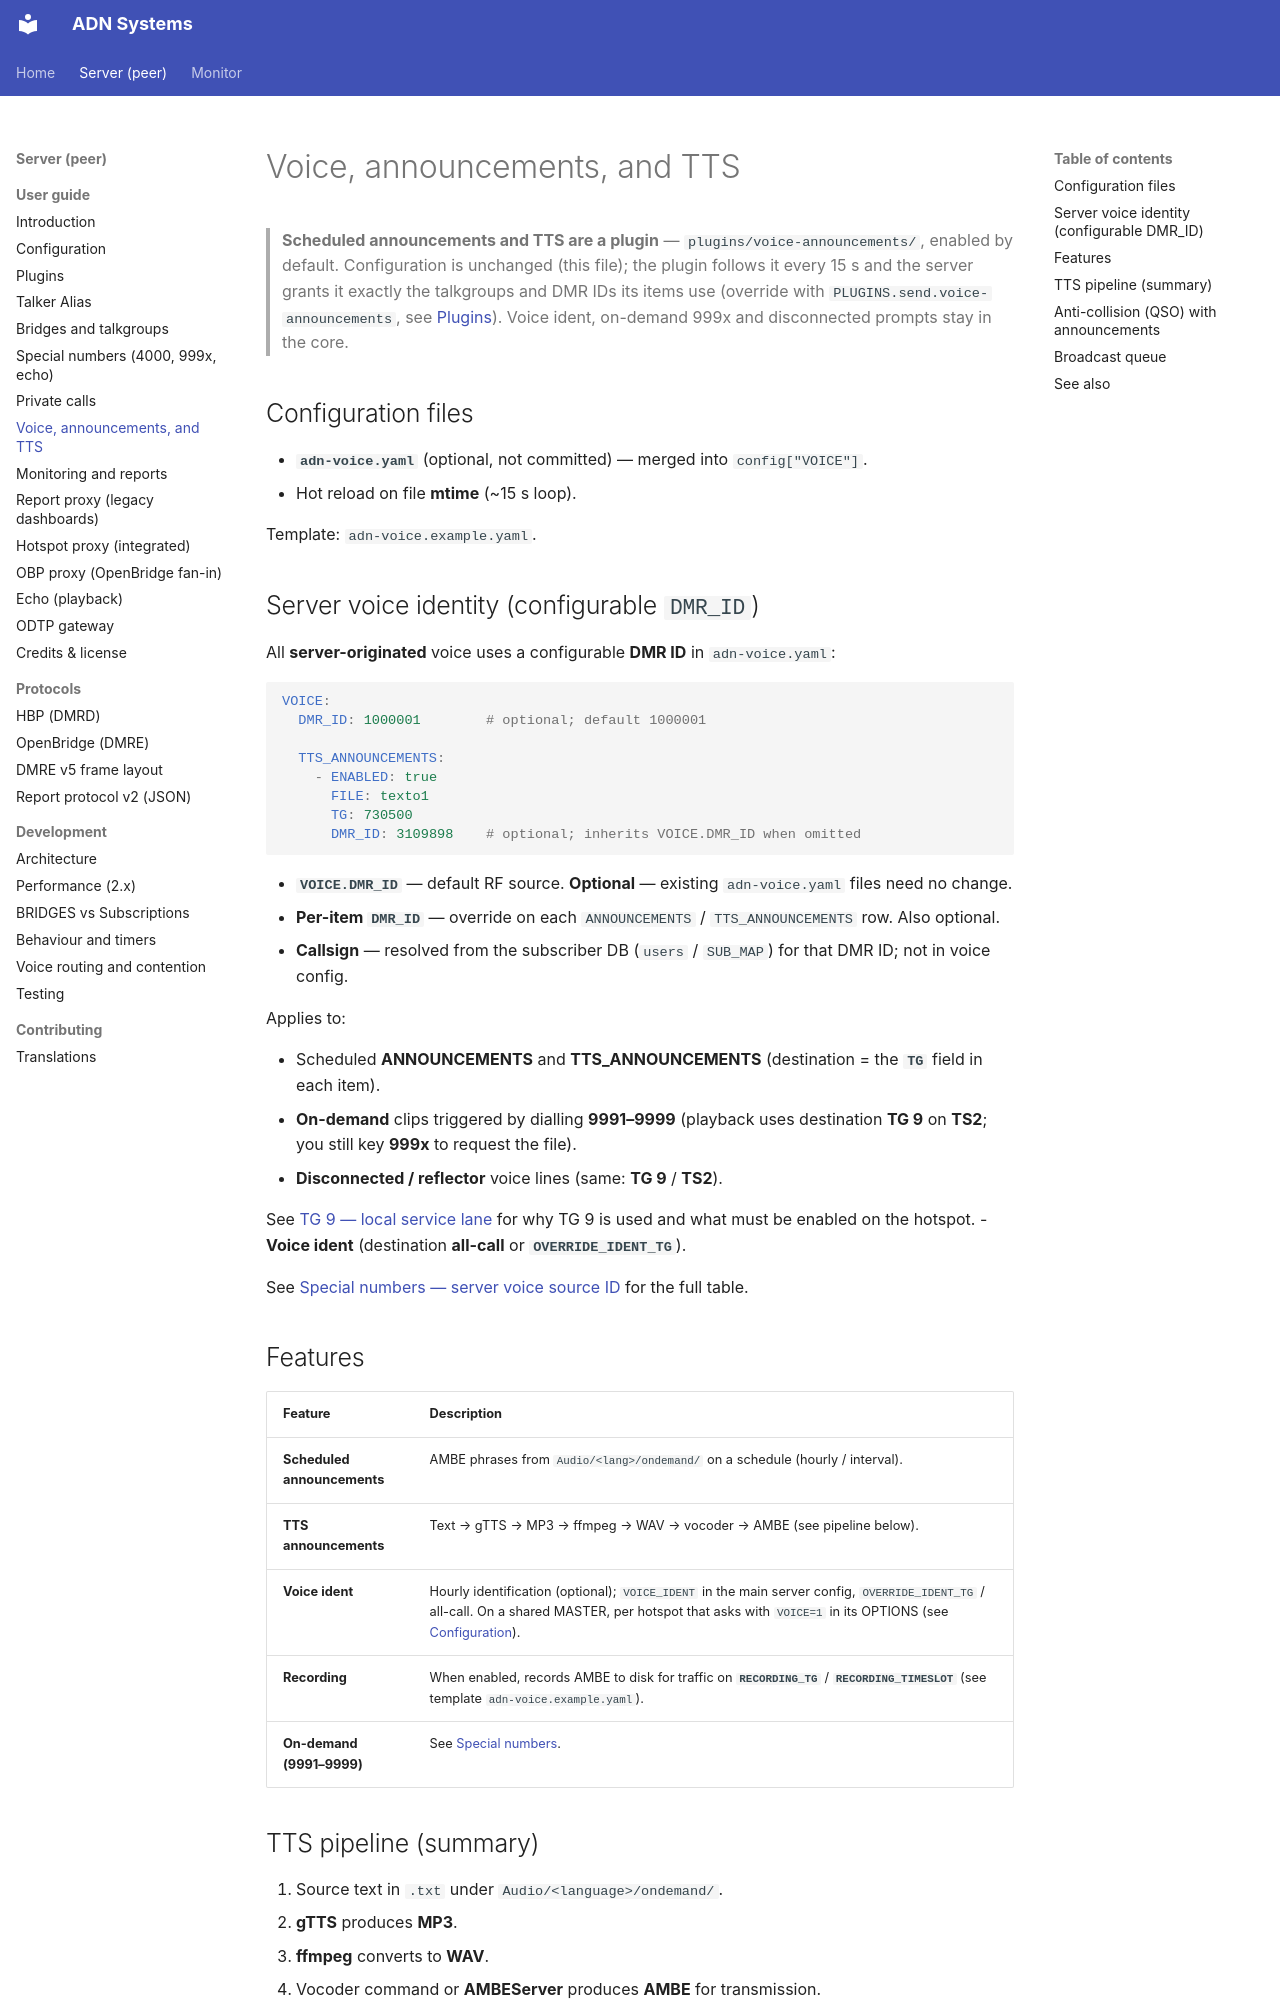

repository: Amateur-Digital-Network/ADN-DMR-Peer-Server · page: server/user-guide/voice-and-tts/index.html · generator: mkdocs

# Voice, announcements, and TTS

> **Scheduled announcements and TTS are a plugin** — `plugins/voice-announcements/`, enabled by default. Configuration is unchanged (this file); the plugin follows it every 15 s and the server grants it exactly the talkgroups and DMR IDs its items use (override with `PLUGINS.send.voice-announcements`, see [Plugins](plugins.md#sending-unit-data-and-group-voice-opt-in)). Voice ident, on-demand 999x and disconnected prompts stay in the core.

## Configuration files

- **`adn-voice.yaml`** (optional, not committed) — merged into `config["VOICE"]`.
- Hot reload on file **mtime** (~15 s loop).

Template: `adn-voice.example.yaml`.

## Server voice identity (configurable `DMR_ID`)

All **server-originated** voice uses a configurable **DMR ID** in `adn-voice.yaml`:

```yaml
VOICE:
  DMR_ID: 1000001        # optional; default 1000001

  TTS_ANNOUNCEMENTS:
    - ENABLED: true
      FILE: texto1
      TG: 730500
      DMR_ID: 3109898    # optional; inherits VOICE.DMR_ID when omitted
```

- **`VOICE.DMR_ID`** — default RF source. **Optional** — existing `adn-voice.yaml` files need no change.
- **Per-item `DMR_ID`** — override on each `ANNOUNCEMENTS` / `TTS_ANNOUNCEMENTS` row. Also optional.
- **Callsign** — resolved from the subscriber DB (`users` / `SUB_MAP`) for that DMR ID; not in voice config.

Applies to:

- Scheduled **ANNOUNCEMENTS** and **TTS_ANNOUNCEMENTS** (destination = the **`TG`** field in each item).
- **On-demand** clips triggered by dialling **9991–9999** (playback uses destination **TG 9** on **TS2**; you still key **999x** to request the file).
- **Disconnected / reflector** voice lines (same: **TG 9** / **TS2**).

See [TG 9 — local service lane](special-numbers.md#tg-9-local-service-lane-prompts-and-bridge-plumbing) for why TG 9 is used and what must be enabled on the hotspot.
- **Voice ident** (destination **all-call** or **`OVERRIDE_IDENT_TG`**).

See [Special numbers — server voice source ID](special-numbers.md#server-voice-source-id-configurable) for the full table.

## Features

| Feature | Description |
|---------|-------------|
| **Scheduled announcements** | AMBE phrases from `Audio/<lang>/ondemand/` on a schedule (hourly / interval). |
| **TTS announcements** | Text → gTTS → MP3 → ffmpeg → WAV → vocoder → AMBE (see pipeline below). |
| **Voice ident** | Hourly identification (optional); `VOICE_IDENT` in the main server config, `OVERRIDE_IDENT_TG` / all-call. On a shared MASTER, per hotspot that asks with `VOICE=1` in its OPTIONS (see [Configuration](configuration.md)). |
| **Recording** | When enabled, records AMBE to disk for traffic on **`RECORDING_TG`** / **`RECORDING_TIMESLOT`** (see template `adn-voice.example.yaml`). |
| **On-demand (9991–9999)** | See [Special numbers](special-numbers.md). |

## TTS pipeline (summary)

1. Source text in `.txt` under `Audio/<language>/ondemand/`.
2. **gTTS** produces **MP3**.
3. **ffmpeg** converts to **WAV**.
4. Vocoder command or **AMBEServer** produces **AMBE** for transmission.

**ffmpeg** must be installed on the host OS.

Configure **`TTS_VOCODER_CMD`** or **`TTS_AMBESERVER_HOST`** / **`TTS_AMBESERVER_PORT`** in `adn-voice.yaml` for encoding; see comments in `adn-voice.example.yaml`.
